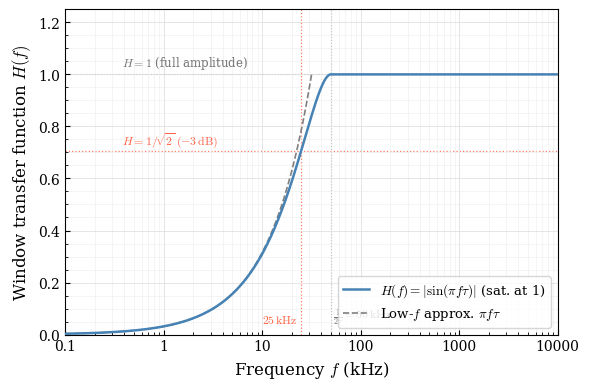

Recreate this plot in Python. (Note: this script raises an exception after producing the figure.)
"""
Window transfer function for the LEMING measurement window.

H(f) = sin(pi f tau) for f <= 1/(2 tau)   [rises 0 → 1]
     = 1              for f >  1/(2 tau)   [full amplitude, saturated]

The integral formula in the thesis uses [2 sin(pi f tau)]^2 = [2 H(f)]^2.
Above the Nyquist frequency 1/(2 tau) = 50 kHz, vibrations complete at least
one half-cycle inside the window and contribute their full amplitude (H = 1).
"""

import numpy as np
import matplotlib.pyplot as plt
import matplotlib.ticker as ticker

# ── parameters ────────────────────────────────────────────────────────────────
tau    = 10e-6          # measurement window (10 µs)
f_nyq  = 1 / (2 * tau) # 50 kHz — Nyquist of the window, first maximum of H
f_3dB  = 1 / (4 * tau) # 25 kHz — H = 1/sqrt(2), i.e. −3 dB

# ── frequency array ───────────────────────────────────────────────────────────
f = np.logspace(2, 7, 10000)   # 100 Hz → 10 MHz

# ── transfer function (amplitude; normalized so max = 1) ─────────────────────
# Below Nyquist: rises as |sin(pi f tau)|; above: saturated at 1
H = np.where(f <= f_nyq, np.abs(np.sin(np.pi * f * tau)), 1.0)

# low-frequency Taylor approximation: sin(x) ≈ x  →  H ≈ pi f tau
H_lf = np.pi * f * tau

# ── style ─────────────────────────────────────────────────────────────────────
plt.rcParams.update({
    "text.usetex":          False,
    "mathtext.fontset":     "cm",
    "font.family":          "serif",
    "font.size":            11,
    "axes.labelsize":       12,
    "legend.fontsize":      9.5,
    "xtick.labelsize":      10,
    "ytick.labelsize":      10,
    "axes.linewidth":       0.8,
    "xtick.direction":      "in",
    "ytick.direction":      "in",
    "xtick.minor.visible":  True,
    "ytick.minor.visible":  True,
    "figure.dpi":           150,
})

fig, ax = plt.subplots(figsize=(6, 4))

# main transfer function
ax.semilogx(f * 1e-3, H,
            color='steelblue', lw=1.8, zorder=3,
            label=r'$H(f) = |\sin(\pi f \tau)|$ (sat. at 1)')

# low-frequency linear approximation (drawn only while H_lf < 1)
mask = H_lf < 1.0
ax.semilogx(f[mask] * 1e-3, H_lf[mask],
            color='gray', lw=1.2, ls='--', zorder=2,
            label=r'Low-$f$ approx. $\pi f\tau$')

# ── reference lines ───────────────────────────────────────────────────────────
# full-amplitude level H = 1
ax.axhline(1.0, color='0.55', lw=0.8, ls=':', zorder=1)
ax.text(0.115, 1.03, r'$H = 1$ (full amplitude)',
        color='0.45', fontsize=8.5,
        transform=ax.get_yaxis_transform(), ha='left')

# 3 dB line at H = 1/sqrt(2)
ax.axhline(1 / np.sqrt(2), color='tomato', lw=0.9, ls=':', zorder=1, alpha=0.85)
ax.text(0.115, 1/np.sqrt(2) + 0.025,
        r'$H = 1/\!\sqrt{2}\;(\mathrm{-3\,dB})$',
        color='tomato', fontsize=8.5,
        transform=ax.get_yaxis_transform(), ha='left')

# vertical: Nyquist / first maximum at 50 kHz
ax.axvline(f_nyq * 1e-3, color='0.55', lw=0.8, ls=':', zorder=1)
ax.text(f_nyq * 1e-3 * 1.06, 0.03,
        r'$\frac{1}{2\tau} = 50\,\mathrm{kHz}$',
        color='0.45', fontsize=8.5, va='bottom')

# vertical: −3 dB corner at 25 kHz
ax.axvline(f_3dB * 1e-3, color='tomato', lw=0.9, ls=':', zorder=1, alpha=0.85)
ax.text(f_3dB * 1e-3 * 0.92, 0.03,
        r'$25\,\mathrm{kHz}$',
        color='tomato', fontsize=8.5, va='bottom', ha='right')

# ── axes ──────────────────────────────────────────────────────────────────────
ax.set_xlabel(r'Frequency $f$ (kHz)')
ax.set_ylabel(r'Window transfer function $H(f)$')
ax.set_xlim(f[0] * 1e-3, f[-1] * 1e-3)
ax.set_ylim(0, 1.25)

ax.xaxis.set_major_formatter(
    ticker.FuncFormatter(lambda x, _: f'{x:g}'))

ax.legend(loc='lower right')
ax.grid(which='major', color='0.88', lw=0.6)
ax.grid(which='minor', color='0.93', lw=0.4)

fig.tight_layout()
fig.savefig('Chapter_vibrations/highpassFilter.pdf', bbox_inches='tight')
fig.savefig('Chapter_vibrations/highpassFilter.png', dpi=200, bbox_inches='tight')
print("Saved highpassFilter.pdf / .png")
plt.show()
